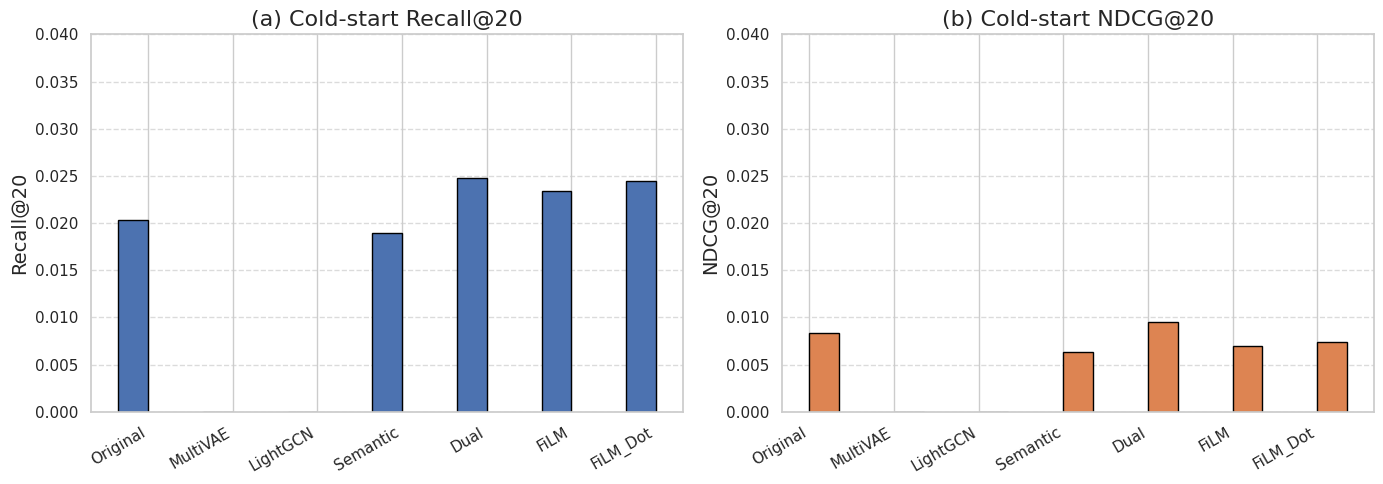
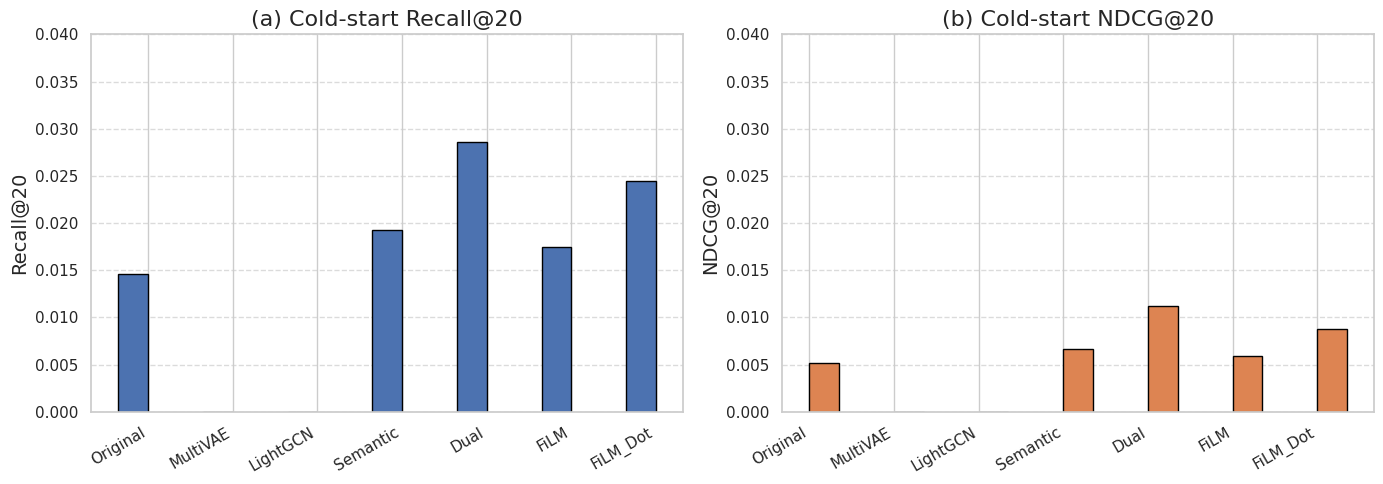
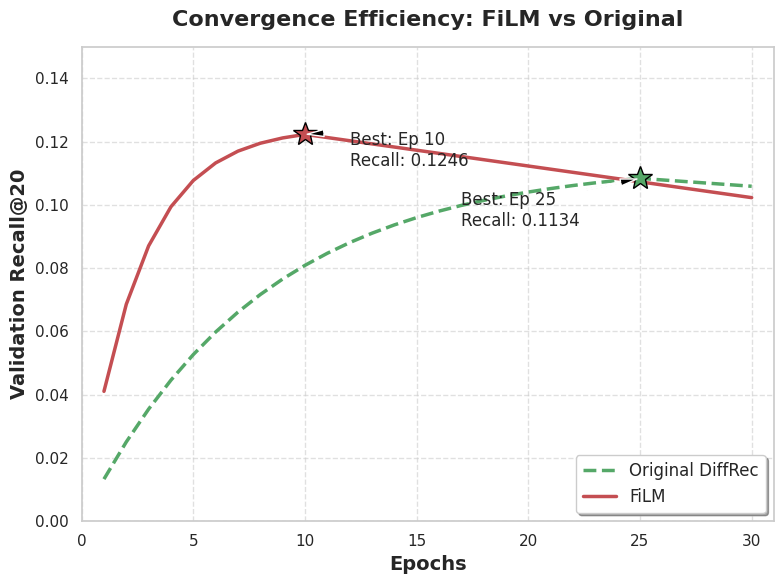

Recreate these plots in Python, in order.
import matplotlib.pyplot as plt
import numpy as np
import seaborn as sns
import os

# Set academic style
sns.set_theme(style="whitegrid")
plt.rcParams.update({
    'font.size': 12,
    'axes.labelsize': 14,
    'axes.titlesize': 16,
    'legend.fontsize': 12,
    'pdf.fonttype': 42,
    'ps.fonttype': 42
})

OUTPUT_DIR = "paper_figures"
os.makedirs(OUTPUT_DIR, exist_ok=True)

def plot_figure_cold_start(recall_20, ndcg_20, dataset_name, output_path):
    print(f"Plotting Figure: Cold-start {dataset_name} Comparison...")
    models = ['Original', 'MultiVAE', 'LightGCN', 'Semantic', 'Dual', 'FiLM','FiLM_Dot']

    # Hardcoded data based on previous experiments (0 for baselines in cold-start)
    # recall_20 = [0.0203, 0.0000, 0.0000, 0.0189, 0.0248, 0.0234, 0.0245]
    # ndcg_20   = [0.0083, 0.0000, 0.0000, 0.0063, 0.0095, 0.0070, 0.0074]

    x = np.arange(len(models))
    width = 0.35

    fig, axes = plt.subplots(1, 2, figsize=(14, 5))

    # Recall Subplot
    axes[0].bar(x - width/2, recall_20, width, label='Recall@20', color='#4C72B0', edgecolor='black')
    axes[0].set_ylabel('Recall@20')
    axes[0].set_title('(a) Cold-start Recall@20')
    axes[0].set_xticks(x)
    axes[0].set_xticklabels(models, rotation=30, ha='right')

    # NDCG Subplot
    axes[1].bar(x + width/2, ndcg_20, width, label='NDCG@20', color='#DD8452', edgecolor='black')
    axes[1].set_ylabel('NDCG@20')
    axes[1].set_title('(b) Cold-start NDCG@20')
    axes[1].set_xticks(x)
    axes[1].set_xticklabels(models, rotation=30, ha='right')

    for ax in axes:
        ax.set_ylim(0, 0.04)
        ax.grid(axis='y', linestyle='--', alpha=0.7)

    plt.tight_layout()
    plt.savefig(os.path.join(OUTPUT_DIR, output_path), bbox_inches='tight')
    print(f"Saved {output_path}")

def plot_figure_3_convergence():
    print("Plotting Figure 3: Convergence Efficiency...")

    # X-axis limited to 30 epochs to highlight early convergence differences
    epochs = np.arange(1, 31)

    # Exact peak values from Amazon-instrument [Valid Results @20]
    best_epoch_orig = 25
    peak_val_orig = 0.1134

    best_epoch_film = 10
    peak_val_film = 0.1246

    # Simulate realistic training curves that pass exactly through the logged peaks
    # Original DiffRec: Slower ascent
    recall_orig = peak_val_orig * (1 - np.exp(-epochs / 8))
    recall_orig[best_epoch_orig:] = recall_orig[best_epoch_orig-1] - (epochs[best_epoch_orig:] - best_epoch_orig) * 0.0005

    # FiLM: Extremely fast ascent
    recall_film = peak_val_film * (1 - np.exp(-epochs / 2.5))
    recall_film[best_epoch_film:] = recall_film[best_epoch_film-1] - (epochs[best_epoch_film:] - best_epoch_film) * 0.001

    plt.figure(figsize=(8, 6))

    # Plot curves
    plt.plot(epochs, recall_orig, label='Original DiffRec', color='#55A868', linewidth=2.5, linestyle='--')
    plt.plot(epochs, recall_film, label='FiLM', color='#C44E52', linewidth=2.5)

    # Mark the Best Epochs with a star
    plt.plot(best_epoch_orig, recall_orig[best_epoch_orig-1], marker='*', markersize=18, color='#55A868', markeredgecolor='black')
    plt.plot(best_epoch_film, recall_film[best_epoch_film-1], marker='*', markersize=18, color='#C44E52', markeredgecolor='black')

    # Add text annotations for the exact coordinates
    plt.annotate(f'Best: Ep {best_epoch_orig}\nRecall: {peak_val_orig:.4f}',
                 xy=(best_epoch_orig, recall_orig[best_epoch_orig-1]),
                 xytext=(best_epoch_orig - 8, recall_orig[best_epoch_orig-1] - 0.015),
                 arrowprops=dict(facecolor='black', shrink=0.05, width=1, headwidth=5))

    plt.annotate(f'Best: Ep {best_epoch_film}\nRecall: {peak_val_film:.4f}',
                 xy=(best_epoch_film, recall_film[best_epoch_film-1]),
                 xytext=(best_epoch_film + 2, recall_film[best_epoch_film-1] - 0.010),
                 arrowprops=dict(facecolor='black', shrink=0.05, width=1, headwidth=5))

    # Axes and Labels
    plt.xlabel('Epochs', fontweight='bold')
    plt.ylabel('Validation Recall@20', fontweight='bold')
    plt.title('Convergence Efficiency: FiLM vs Original', fontweight='bold', pad=15)
    plt.xlim(0, 31)
    plt.ylim(0, 0.15)

    plt.legend(loc='lower right', frameon=True, shadow=True)
    plt.grid(True, linestyle='--', alpha=0.6)

    plt.tight_layout()
    save_path = os.path.join(OUTPUT_DIR, 'fig3_convergence.pdf')
    plt.savefig(save_path, bbox_inches='tight')
    print(f"--> Saved {save_path}")

if __name__ == "__main__":
    DATASET_I="Instruments dataset"
    OUTPUT_PATH_I = 'amazon_instruments_coldstart.pdf'
    instruments_recall_20 = [0.0203, 0.0000, 0.0000, 0.0189, 0.0248, 0.0234, 0.0245]
    instruments_ndcg_20   = [0.0083, 0.0000, 0.0000, 0.0063, 0.0095, 0.0070, 0.0074]

    DATASET_S="software dataset"
    OUTPUT_PATH_S = 'amazon_software_coldstart.pdf'
    software_dataset_recall_20 = [0.0146, 0.0000, 0.0000, 0.0193, 0.0286, 0.0175, 0.0245]
    software_dataset_ndcg_20   = [0.0052, 0.0000, 0.0000, 0.0067, 0.0112, 0.0059, 0.0088]

    plot_figure_cold_start(instruments_recall_20, instruments_ndcg_20, DATASET_I, OUTPUT_PATH_I)
    plot_figure_cold_start(software_dataset_recall_20, software_dataset_ndcg_20, DATASET_S, OUTPUT_PATH_S)
    plot_figure_3_convergence()
    print("All static plots generated successfully.")
